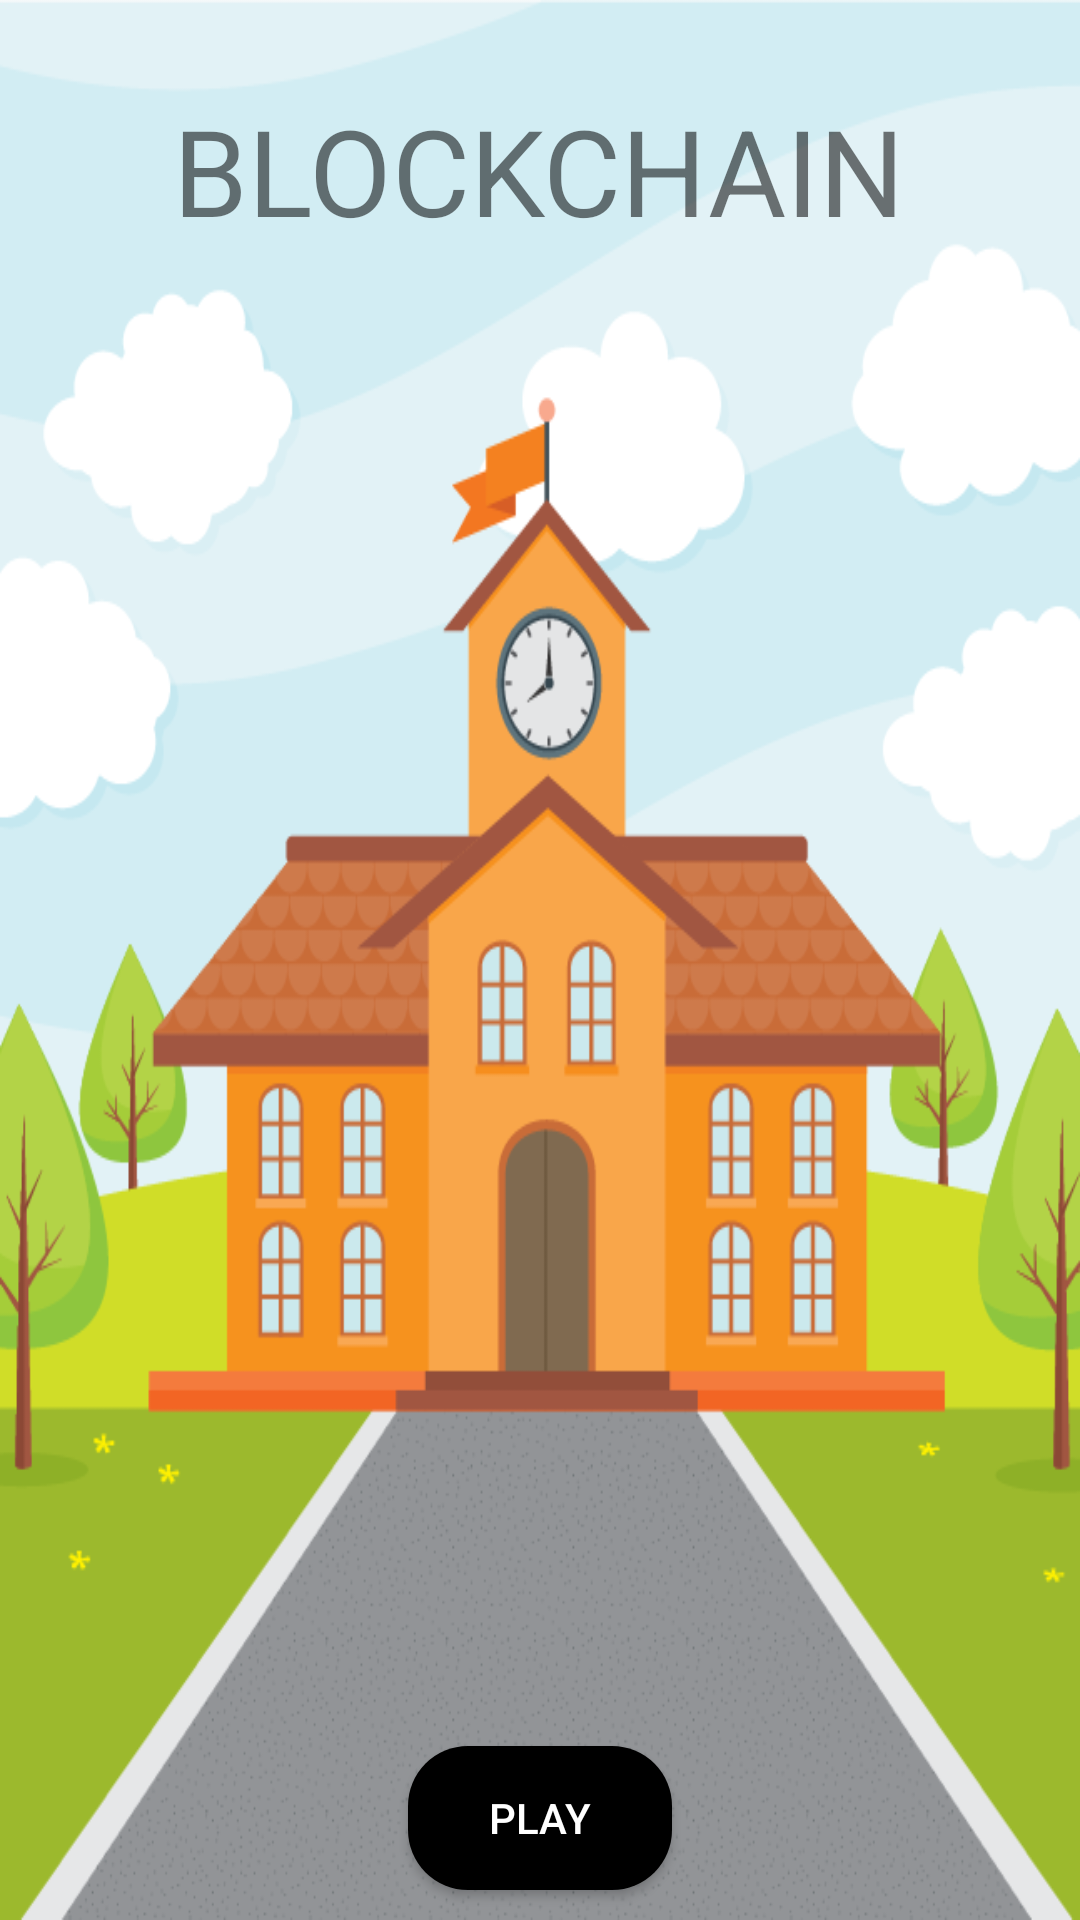

The Android layout XML behind this screen, and the referenced resources:
<!-- AndroidManifest.xml: application theme Theme.AppCompat.DayNight.NoActionBar -->
<!-- res/layout/school_activity_launch.xml -->
<?xml version="1.0" encoding="utf-8"?>
<RelativeLayout xmlns:android="http://schemas.android.com/apk/res/android"
    xmlns:tools="http://schemas.android.com/tools"
    android:layout_width="match_parent"
    android:layout_height="match_parent"
    android:background="@drawable/school_school"
    tools:context="gamedevelopers.funcandi.episode.LaunchActivity">



    <TextView
        android:id="@+id/textView3"
        android:layout_width="wrap_content"
        android:layout_height="wrap_content"
        android:layout_centerHorizontal="true"
        android:layout_alignParentTop="true"
        android:layout_marginTop="30dp"
        android:text="BLOCKCHAIN"
        android:textSize="40sp"/>

    




    <Button
        android:id="@+id/button2"
        android:layout_width="wrap_content"
        android:layout_height="wrap_content"
        android:layout_centerHorizontal="true"
        android:layout_alignParentBottom="true"
        android:layout_marginBottom="10dp"
        android:background="@drawable/school_episode_button"
        android:textColor="#fff"
        android:text="Play" />

</RelativeLayout>
<!-- resources referenced by this layout -->
<resources>
  <!-- drawable school_episode_button (drawable) -->
  <?xml version="1.0" encoding="utf-8"?>
  <shape xmlns:android="http://schemas.android.com/apk/res/android"
      android:shape="rectangle" android:padding="5dp">
      
      <solid android:color="#000"/>
      <corners android:radius="20dp"/>
  </shape>
  <!-- drawable school_school: png bitmap (drawable, 69530 bytes) -->
</resources>
